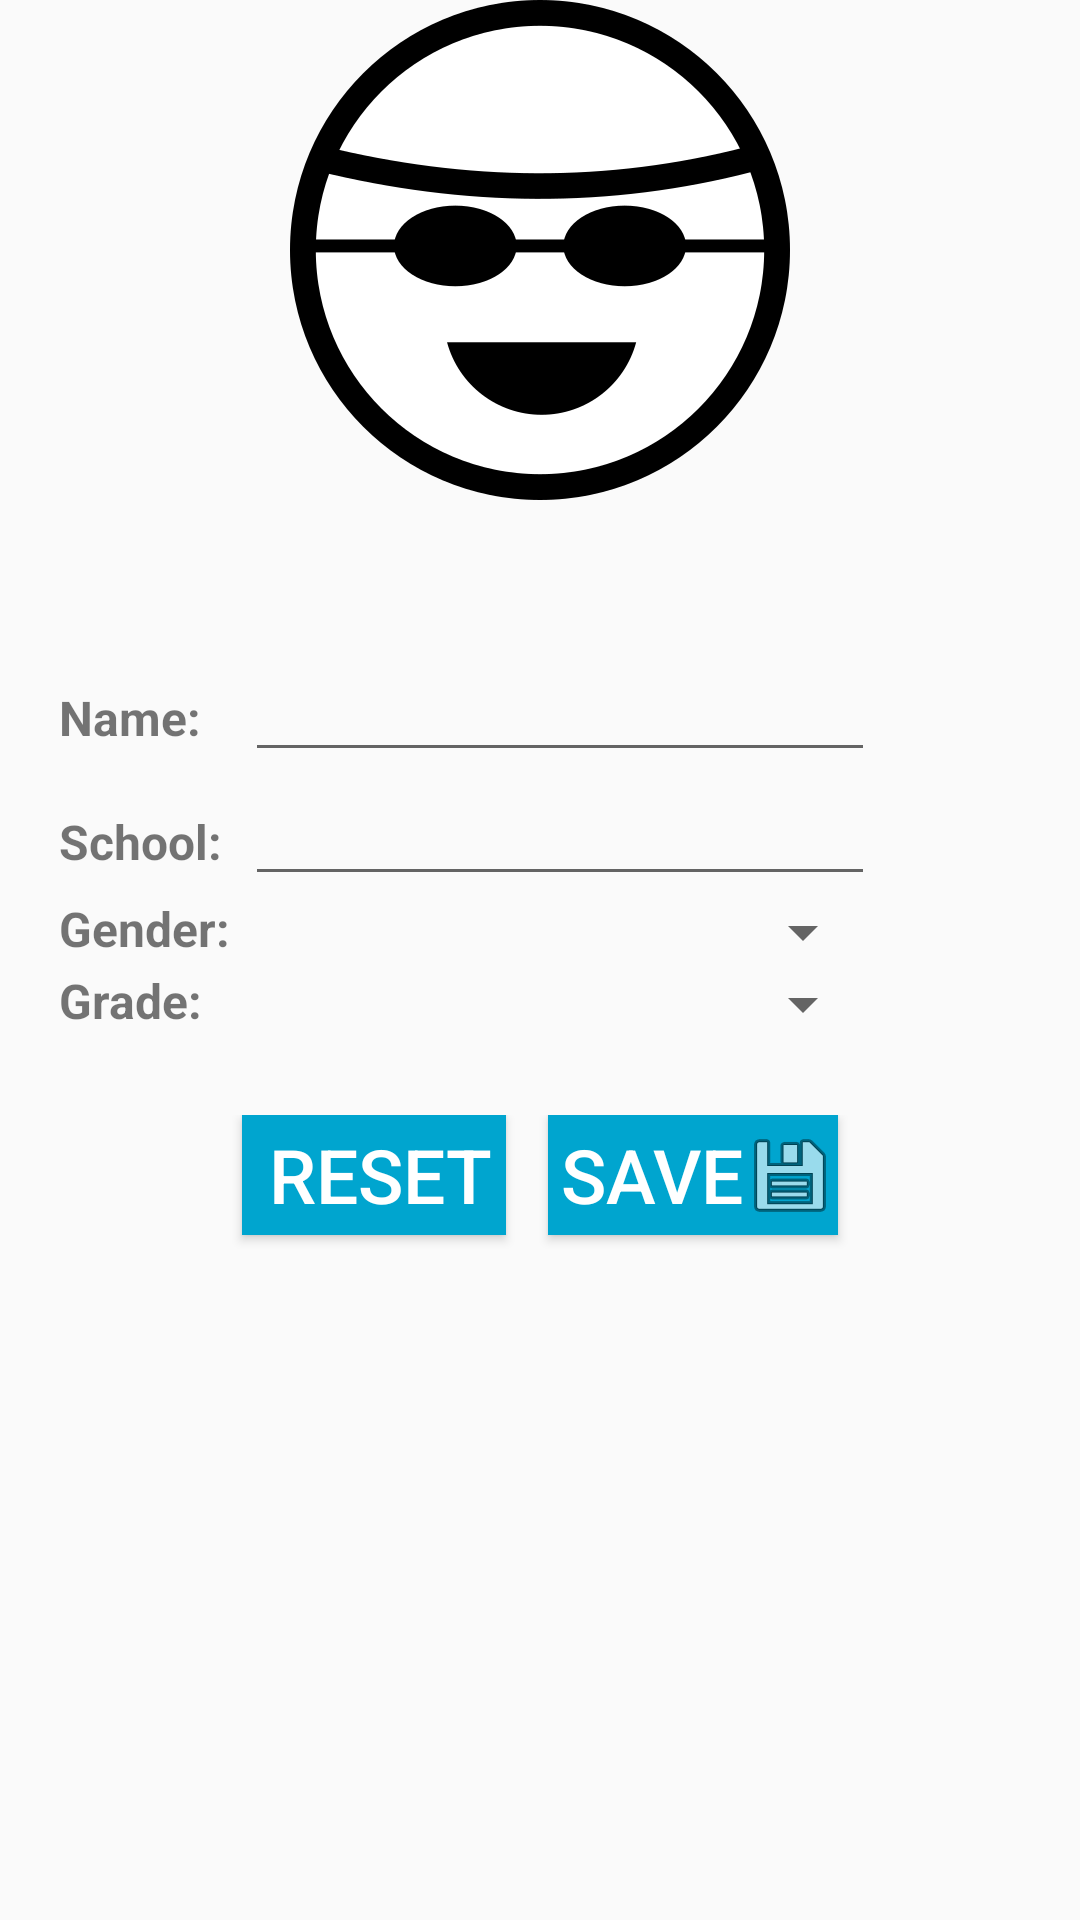

Produce the Android XML layout that renders to this screen, including the resource entries it uses.
<!-- AndroidManifest.xml: application theme AppTheme -->
<!-- res/layout/activity_profile_add.xml -->
<RelativeLayout xmlns:android="http://schemas.android.com/apk/res/android"
    xmlns:tools="http://schemas.android.com/tools" android:layout_width="match_parent"
    android:layout_height="match_parent" android:paddingLeft="@dimen/activity_horizontal_margin"
    android:paddingRight="@dimen/activity_horizontal_margin"
    android:paddingTop="@dimen/activity_vertical_margin"
    android:paddingBottom="@dimen/activity_vertical_margin"
    tools:context="swim.swimmom.ProfileAddActivity"
    android:id="@+id/ProfileAddPage">


    <LinearLayout
        android:orientation="vertical"
        android:layout_width="fill_parent"
        android:layout_height="200dp"
        android:id="@+id/linearLayout">

        <ImageView
            android:layout_width="wrap_content"
            android:layout_height="wrap_content"
            android:id="@+id/imageView3"
            android:layout_gravity="center_horizontal"
            android:src="@drawable/profilesiconlarge" />
    </LinearLayout>

    <LinearLayout
        android:orientation="vertical"
        android:layout_width="fill_parent"
        android:layout_height="wrap_content"
        android:layout_below="@+id/linearLayout"
        android:layout_centerHorizontal="true"
        android:gravity="center_vertical"
        android:id="@+id/linearLayout7">
        <TableLayout
            android:layout_width="match_parent"
            android:layout_height="wrap_content"
            android:orientation="horizontal"
            android:id="@+id/profileAddForm"
            android:paddingLeft="20sp">

            <TableRow
                android:layout_width="match_parent"
                android:layout_height="wrap_content">

                <TextView
                    android:layout_width="wrap_content"
                    android:layout_height="wrap_content"
                    android:text="Name:"
                    android:textStyle="bold"
                    android:id="@+id/nameLabel"
                    android:layout_column="0"
                    android:textSize="16sp"
                    android:layout_marginTop="16dp" />

                <EditText
                    android:layout_width="wrap_content"
                    android:layout_height="wrap_content"
                    android:layout_marginLeft="5dp"
                    android:inputType="textPersonName"
                    android:clickable="true"
                    android:focusableInTouchMode="true"
                    android:ems="10"
                    android:id="@+id/name"
                    android:layout_column="1"
                    android:layout_marginTop="16dp" />
            </TableRow>

            <TableRow
                android:layout_width="fill_parent"
                android:layout_height="fill_parent">

                <TextView
                    android:layout_width="wrap_content"
                    android:layout_height="wrap_content"
                    android:text="School:"
                    android:textStyle="bold"
                    android:id="@+id/schoolLabel"
                    android:layout_column="0"
                    android:textSize="16sp" />

                <EditText
                    android:layout_width="wrap_content"
                    android:layout_height="wrap_content"
                    android:layout_marginLeft="5dp"
                    android:id="@+id/school"
                    android:layout_column="1"
                    android:clickable="true"
                    android:focusableInTouchMode="true"
                    android:inputType="textCapWords" />
            </TableRow>

            <TableRow
                android:layout_width="fill_parent"
                android:layout_height="fill_parent">

                <TextView
                    android:layout_width="wrap_content"
                    android:layout_height="wrap_content"
                    android:text="Gender:"
                    android:textStyle="bold"
                    android:id="@+id/genderLabel"
                    android:textSize="16sp" />

                <Spinner
                    android:layout_width="wrap_content"
                    android:layout_height="wrap_content"
                    android:layout_marginLeft="5dp"
                    android:id="@+id/genderSpinner"
                    android:layout_column="1"
                    android:spinnerMode="dropdown" />

            </TableRow>

            <TableRow
                android:layout_width="fill_parent"
                android:layout_height="fill_parent">

                <TextView
                    android:layout_width="wrap_content"
                    android:layout_height="wrap_content"
                    android:text="Grade:"
                    android:textStyle="bold"
                    android:id="@+id/gradeLabel"
                    android:textSize="16sp" />

                <Spinner
                    android:layout_width="wrap_content"
                    android:layout_height="wrap_content"
                    android:layout_marginLeft="5dp"
                    android:id="@+id/gradeSpinner"
                    android:layout_column="1"
                    android:spinnerMode="dropdown" />
            </TableRow>

        </TableLayout>

    </LinearLayout>

    <LinearLayout
        android:orientation="horizontal"
        android:layout_width="fill_parent"
        android:layout_height="wrap_content"
        android:layout_below="@+id/linearLayout7"
        android:gravity="center_horizontal"
        android:layout_marginTop="25dp">

        <Button
            android:layout_width="wrap_content"
            android:layout_height="40dp"
            android:text="Reset"
            android:id="@+id/clearBtn"
            android:textSize="25sp"
            android:textColor="#ffffffff"
            android:onClick="resetForm"
            android:layout_gravity="center_horizontal"
            android:layout_margin="7dp"
            android:background="@drawable/ctm_regular"
            android:paddingLeft="4dp" />

        <Button
            android:layout_width="wrap_content"
            android:layout_height="40dp"
            android:drawableRight="@android:drawable/ic_menu_save"
            android:text="Save"
            android:id="@+id/saveBtn"
            android:textSize="25sp"
            android:textColor="#ffffffff"
            android:onClick="goToProfiles"
            android:layout_gravity="center_horizontal"
            android:layout_margin="7dp"
            android:background="@drawable/ctm_regular"
            android:paddingLeft="4dp" />
    </LinearLayout>

</RelativeLayout>
<!-- resources referenced by this layout -->
<resources>
  <!-- drawable ctm_regular (drawable) -->
  <?xml version="1.0" encoding="utf-8"?>
  <selector xmlns:android="http://schemas.android.com/apk/res/android">
      <item android:drawable="@drawable/reg_btn_dwn"
          android:state_pressed="true" />
      <item android:drawable="@drawable/reg_btn"
          android:state_focused="true" />
      <item android:drawable="@drawable/reg_btn" />
  </selector>
  <!-- drawable profilesiconlarge: png bitmap (drawable-xxhdpi, 27847 bytes) -->
  <style name="AppTheme" parent="Theme.AppCompat.Light">
          
          <item name="android:actionBarStyle">@style/ActionBar</item>
      </style>
  <!-- drawable reg_btn_dwn: png bitmap (drawable, 243 bytes) -->
  <!-- drawable reg_btn: png bitmap (drawable, 243 bytes) -->
  <style name="ActionBar" parent="AppTheme">
          <item name="android:icon">@drawable/ic_launcher</item>
      </style>
  <!-- drawable ic_launcher: png bitmap (drawable-hdpi, 3387 bytes) -->
</resources>
